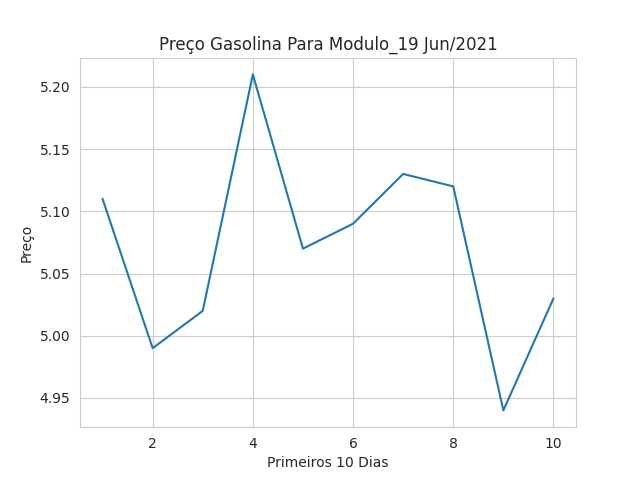

The data file committed next to this chart (first rows):
dia, venda
1, 5.11
2, 4.99
3, 5.02
4, 5.21
5, 5.07
6, 5.09
7, 5.13
8, 5.12
9, 4.94
10, 5.03
